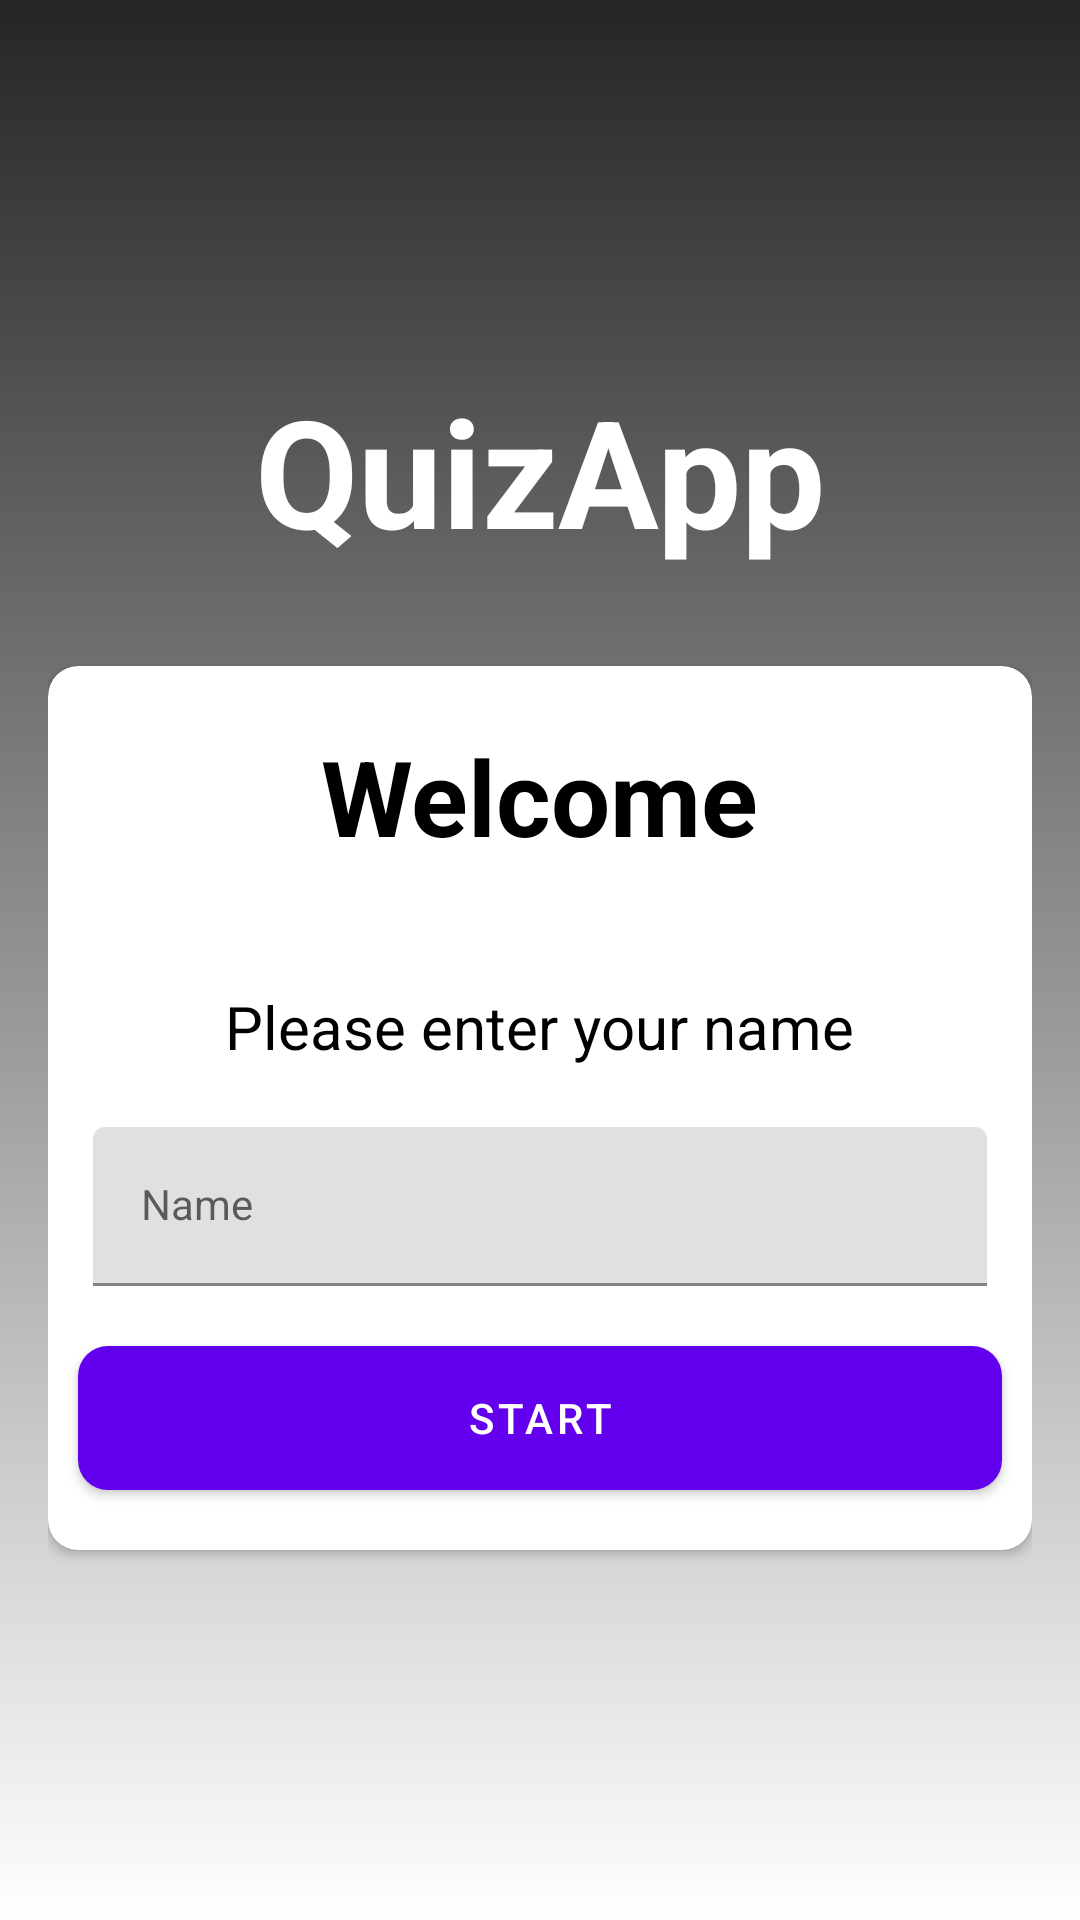

Produce the Android XML layout that renders to this screen, including the resource entries it uses.
<!-- AndroidManifest.xml: fallback theme Theme.MaterialComponents.DayNight.NoActionBar -->
<!-- res/layout/quizapp.xml -->
<?xml version="1.0" encoding="utf-8"?>
<LinearLayout xmlns:android="http://schemas.android.com/apk/res/android"
    xmlns:tools="http://schemas.android.com/tools"
    android:layout_width="match_parent"
    android:layout_height="match_parent"
    xmlns:app="http://schemas.android.com/apk/res-auto"
    android:orientation="vertical"
    android:padding="16dp"
    android:background="@drawable/bg"
    android:gravity="center"
    >
    
    <TextView
        android:layout_width="wrap_content"
        android:layout_height="wrap_content"
        android:textSize="50sp"
        android:textStyle="bold"
        android:text="@string/app_name"
        android:textColor="@color/white"
        android:layout_marginBottom="12dp"
        />

    <androidx.cardview.widget.CardView
        android:layout_width="match_parent"
        android:layout_height="wrap_content"
        android:background="@color/white"
        app:cardCornerRadius="10dp"
        android:layout_marginTop="20dp"
        >

        <androidx.appcompat.widget.LinearLayoutCompat
            android:layout_width="match_parent"
            android:layout_height="wrap_content"
            android:orientation="vertical"
            android:gravity="center"
            >

            <TextView
                android:textSize="35sp"
                android:layout_width="wrap_content"
                android:layout_height="wrap_content"
                android:textStyle="bold"
                android:padding="10dp"
                android:layout_marginVertical="10dp"
                android:textColor="@color/black"
                android:text="@string/Welcome"
                />

            <TextView
                android:textSize="20sp"
                android:layout_width="wrap_content"
                android:layout_height="wrap_content"
                android:textStyle="normal"
                android:layout_marginTop="10dp"
                android:padding="10dp"
                android:textColor="@color/black"
                android:text="@string/enterName"
                />

            <com.google.android.material.textfield.TextInputLayout
                android:id="@+id/nameInput"
                android:layout_width="match_parent"
                android:layout_height="wrap_content"
                android:padding="10dp"
                android:layout_marginHorizontal="5dp">

                <com.google.android.material.textfield.TextInputEditText
                    android:layout_width="match_parent"
                    android:layout_height="wrap_content"
                    android:hint="@string/name"
                    style="@style/Widget.Material3.TextInputLayout.OutlinedBox"
                    android:textColor="@color/black"
                    />

            </com.google.android.material.textfield.TextInputLayout>


            <Button
                android:id="@+id/startButton"
                android:text="@string/start"
                android:background="@drawable/button"
                android:layout_width="match_parent"
                android:layout_height="wrap_content"
                android:textColor="@color/white"
                android:layout_marginHorizontal="10dp"
                android:layout_marginTop="10dp"
                android:layout_marginBottom="20dp"
            />



        </androidx.appcompat.widget.LinearLayoutCompat>
    </androidx.cardview.widget.CardView>
</LinearLayout>
<!-- resources referenced by this layout -->
<resources>
  <color name="black">#FF000000</color>
  <color name="white">#FFFFFFFF</color>
  <!-- drawable bg (drawable) -->
  <?xml version="1.0" encoding="utf-8"?>
  <shape android:shape="rectangle" xmlns:android="http://schemas.android.com/apk/res/android">
      <gradient android:startColor="#FFFFFF"
          android:endColor="#252525"
          android:angle="90"
          />
  </shape>
  <!-- drawable button (drawable) -->
  <?xml version="1.0" encoding="utf-8"?>
  <shape xmlns:android="http://schemas.android.com/apk/res/android">
      <corners  android:radius="10dp" />
      <solid android:color="@color/purple_500" />
  </shape>
  <string name="Welcome">Welcome</string>
  <string name="app_name">QuizApp</string>
  <string name="enterName">Please enter your name</string>
  <string name="name">Name</string>
  <string name="start">Start</string>
  <color name="purple_500">#FF6200EE</color>
</resources>
